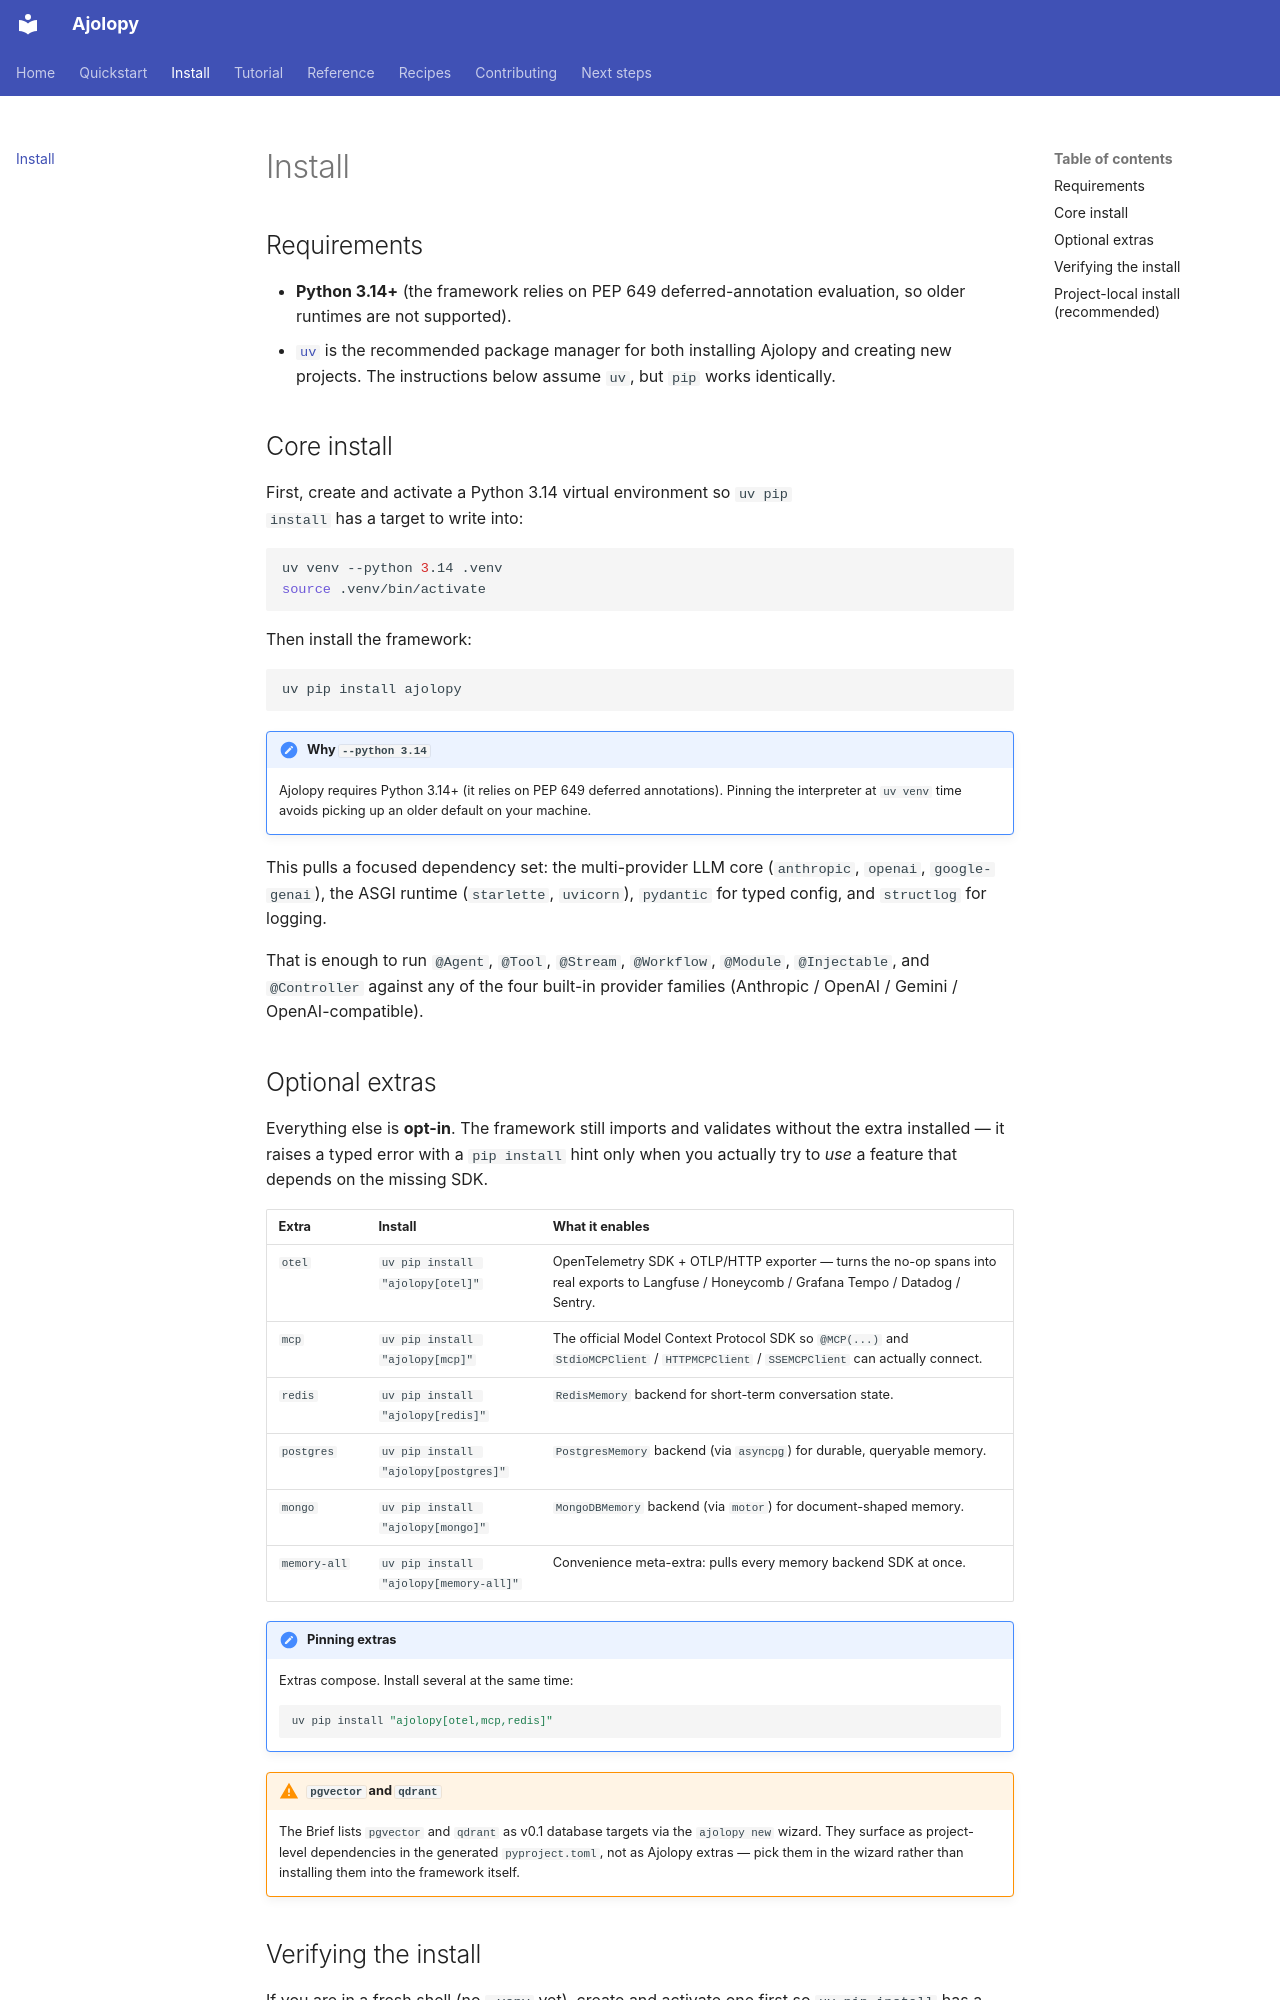

repository: jcocano/Ajolopy · page: install/index.html · generator: mkdocs

# Install

## Requirements

- **Python 3.14+** (the framework relies on PEP 649 deferred-annotation
  evaluation, so older runtimes are not supported).
- [`uv`](https://docs.astral.sh/uv/) is the recommended package manager
  for both installing Ajolopy and creating new projects. The instructions
  below assume `uv`, but `pip` works identically.

## Core install

First, create and activate a Python 3.14 virtual environment so `uv pip
install` has a target to write into:

```bash
uv venv --python 3.14 .venv
source .venv/bin/activate
```

Then install the framework:

```bash
uv pip install ajolopy
```

!!! note "Why `--python 3.14`"
    Ajolopy requires Python 3.14+ (it relies on PEP 649 deferred
    annotations). Pinning the interpreter at `uv venv` time avoids
    picking up an older default on your machine.

This pulls a focused dependency set: the multi-provider LLM core
(`anthropic`, `openai`, `google-genai`), the ASGI runtime (`starlette`,
`uvicorn`), `pydantic` for typed config, and `structlog` for logging.

That is enough to run `@Agent`, `@Tool`, `@Stream`, `@Workflow`,
`@Module`, `@Injectable`, and `@Controller` against any of the four
built-in provider families (Anthropic / OpenAI / Gemini /
OpenAI-compatible).
